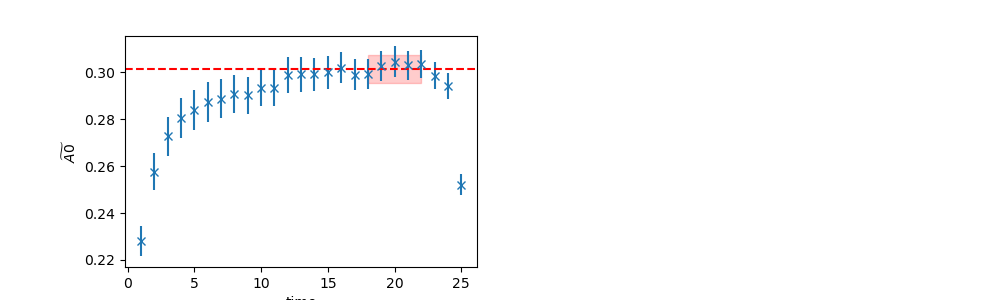

Source data for this figure (header and first rows):
	EffectiveMass	Error	RegUp	RegLow
0	0.3013	0.005904	23	18
